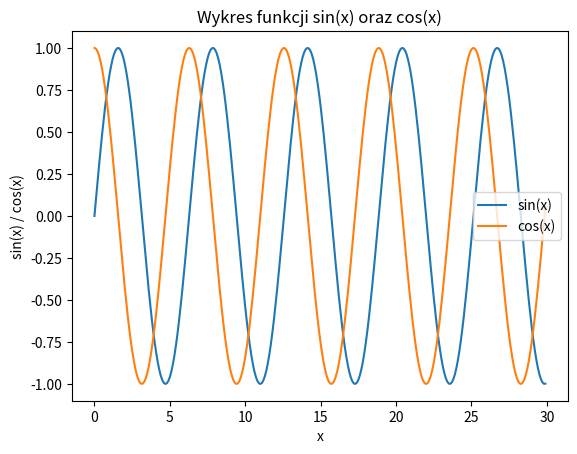

Write Python code to recreate this figure.
import matplotlib.pyplot as plt
import numpy as np

x = np.arange(0, 30, 0.1)
s = np.sin(x)
c = np.cos(x)
plt.plot(x, s, label='sin(x)')
plt.plot(x, c, label='cos(x)')
plt.ylabel('sin(x) / cos(x)')
plt.xlabel('x')
plt.title("Wykres funkcji sin(x) oraz cos(x)")
plt.legend()
plt.show()
